Labelled photos from "terbisa-cls-v2", an image-classification folder in nirmalasz/isyara. The possible labels are: anda, apa, berhenti, bodoh, cantik, halo, hati hati, lelah, maaf, makan, mau, membaca, nama, sama sama, saya, siapa, sombong, takut, terima kasih.

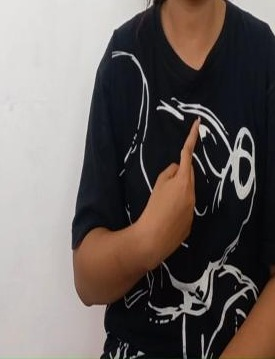
Label: saya

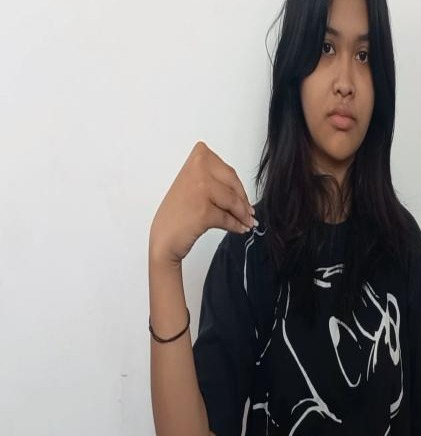
Label: makan

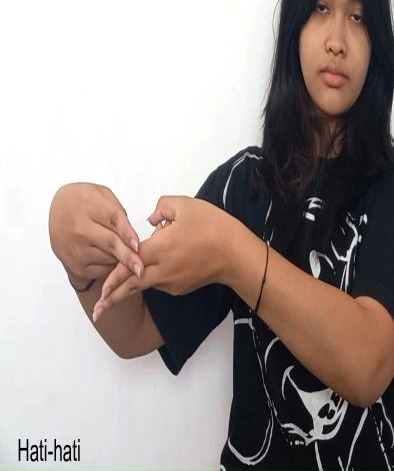
Label: hati hati

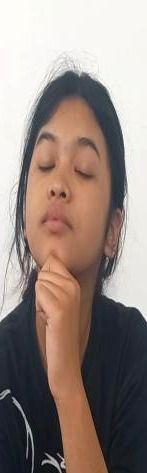
Label: siapa

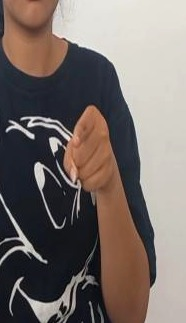
Label: anda

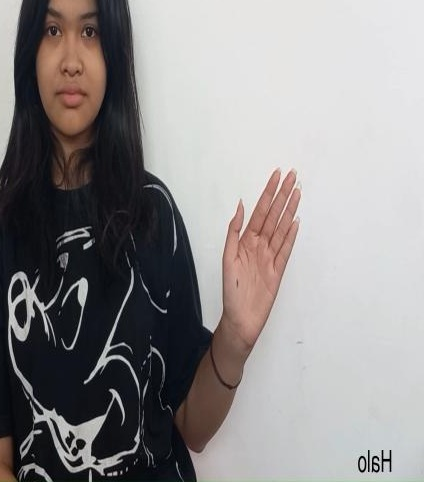
Label: halo
